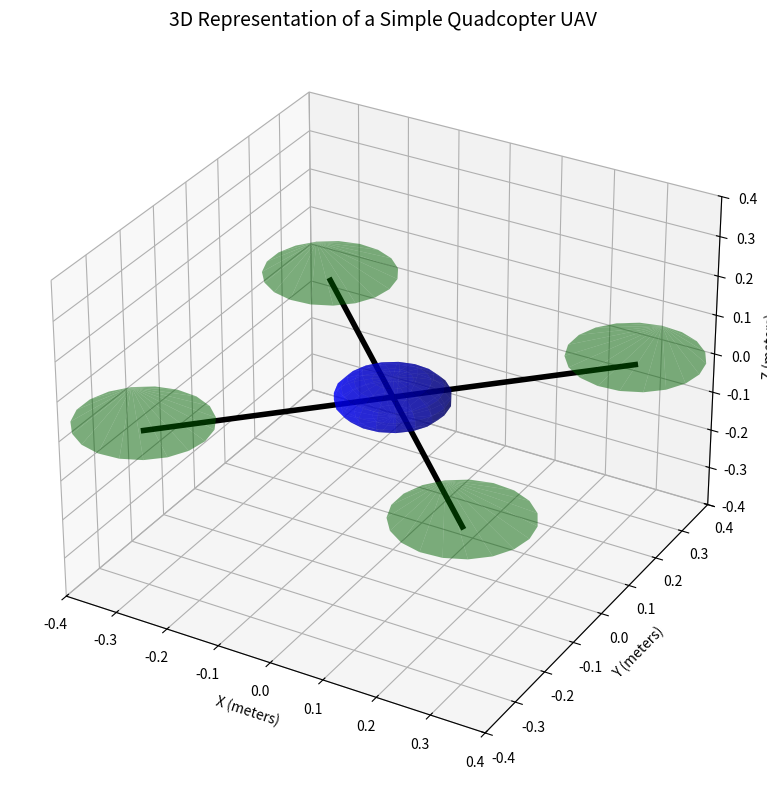
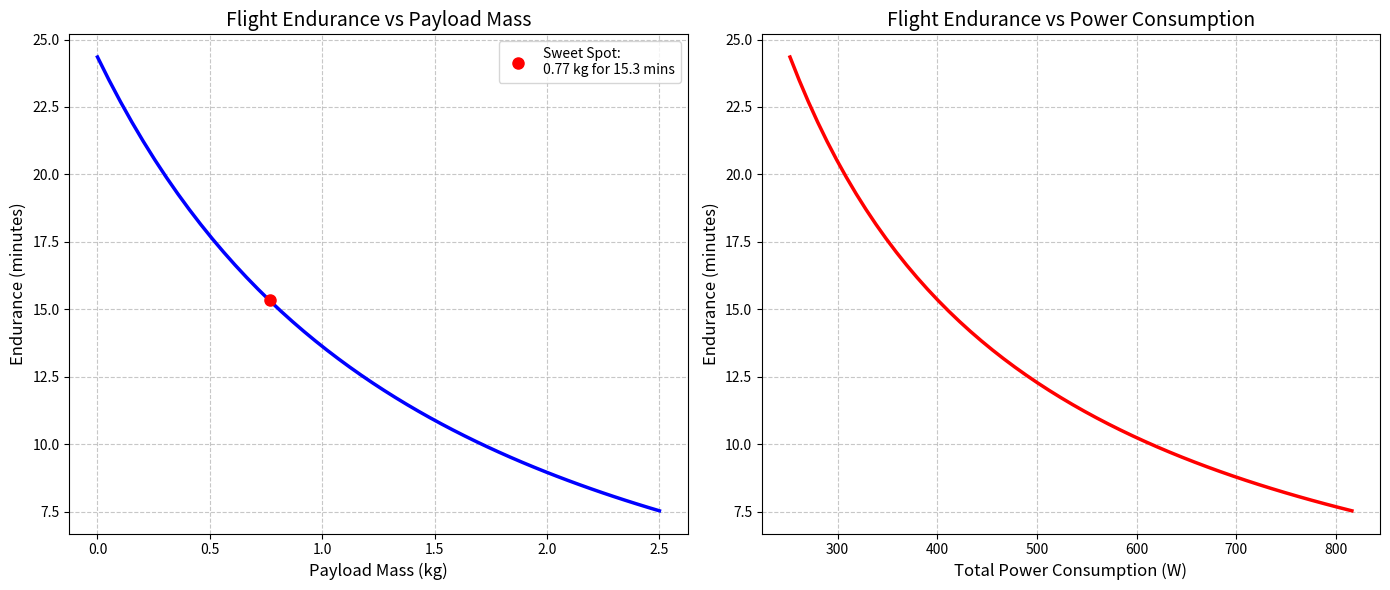

Here is the Python script that generated these plots, in order:
import numpy as np
import matplotlib.pyplot as plt
from mpl_toolkits.mplot3d import Axes3D

# ==========================================
# 1. 3D UAV Aerodynamic Object Visualization
# ==========================================
def plot_3d_uav():
    fig = plt.figure(figsize=(10, 8))
    ax = fig.add_subplot(111, projection='3d')
    
    # UAV Central Body (Sphere/Ellipsoid)
    u, v = np.mgrid[0:2*np.pi:20j, 0:np.pi:10j]
    x_body = 0.1 * np.cos(u) * np.sin(v)
    y_body = 0.1 * np.sin(u) * np.sin(v)
    z_body = 0.05 * np.cos(v)
    ax.plot_surface(x_body, y_body, z_body, color='b', alpha=0.6, label='Central Hub')
    
    # UAV Arms (Quad-copter 'X' configuration)
    arm_length = 0.3
    arms_x = [[0, arm_length], [0, -arm_length], [0, arm_length], [0, -arm_length]]
    arms_y = [[0, arm_length], [0, -arm_length], [0, -arm_length], [0, arm_length]]
    arms_z = [[0, 0], [0, 0], [0, 0], [0, 0]]
    
    for i in range(4):
        ax.plot(arms_x[i], arms_y[i], arms_z[i], color='k', linewidth=4)
        
    # Rotors (Disks at the end of arms)
    r_prop = 0.12
    for i in range(4):
        cx, cy = arms_x[i][1], arms_y[i][1]
        theta = np.linspace(0, 2*np.pi, 20)
        x_prop = cx + r_prop * np.cos(theta)
        y_prop = cy + r_prop * np.sin(theta)
        z_prop = np.zeros_like(theta) + 0.02
        # Fill the rotor disk
        ax.plot_trisurf(x_prop, y_prop, z_prop, color='g', alpha=0.5)

    ax.set_title('3D Representation of a Simple Quadcopter UAV', fontsize=14)
    ax.set_xlabel('X (meters)')
    ax.set_ylabel('Y (meters)')
    ax.set_zlabel('Z (meters)')
    
    # Equal aspect ratio using scaling limits
    ax.set_xlim([-0.4, 0.4])
    ax.set_ylim([-0.4, 0.4])
    ax.set_zlim([-0.4, 0.4])
    plt.tight_layout()
    plt.show()

# ==========================================
# 2. UAV Endurance & Power Model
# ==========================================
def calculate_and_plot_endurance():
    # --- UAV Parameters ---
    g = 9.81              # Gravity (m/s^2)
    rho = 1.225           # Air density at sea level (kg/m^3)
    
    m_empty = 1.2         # Empty weight of UAV (kg)
    m_battery = 0.8       # Battery weight (kg)
    
    # Battery specifications
    battery_energy_density = 160  # Wh/kg
    E_batt_Wh = m_battery * battery_energy_density # Total Battery Energy in Wh
    
    # Aerodynamic / Propulsion efficiency
    R_prop = 0.12         # Propeller radius (m)
    num_props = 4
    A_total = num_props * (np.pi * R_prop**2)  # Total actuator disk area (m^2)
    eta_total = 0.55      # Overall propulsion efficiency (propeller + motor + ESC)
    P_electronics = 15.0  # Power consumed by flight controller & payload sensors (W)
    
    # --- Range of Payload Mass to test ---
    # Testing payload from 0 kg up to 2.5 kg
    m_payload = np.linspace(0, 2.5, 50)
    
    # 1. Total Mass & Weight
    m_total = m_empty + m_battery + m_payload
    W_total = m_total * g
    
    # 2. Power Consumption (Hovering condition using Momentum Theory)
    # Ideal induced power: P_ideal = T^(3/2) / sqrt(2 * rho * A)
    # Total power: P_total = P_ideal / eta_total + P_electronics
    T = W_total # Thrust equals weight in hover
    P_ideal = (T**(1.5)) / np.sqrt(2 * rho * A_total)
    P_total = (P_ideal / eta_total) + P_electronics
    
    # 3. Flight Endurance
    # Endurance (hours) = Total Energy (Wh) / Total Power (W)
    # We apply an 80% discharge limit for LiPo batteries to protect them
    usable_energy_factor = 0.8
    endurance_hours = (E_batt_Wh * usable_energy_factor) / P_total
    endurance_minutes = endurance_hours * 60
    
    # --- Plotting the Results ---
    fig, (ax1, ax2) = plt.subplots(1, 2, figsize=(14, 6))
    
    # Plot 1: Endurance vs Payload Mass
    ax1.plot(m_payload, endurance_minutes, 'b-', linewidth=2.5)
    ax1.set_title('Flight Endurance vs Payload Mass', fontsize=14)
    ax1.set_xlabel('Payload Mass (kg)', fontsize=12)
    ax1.set_ylabel('Endurance (minutes)', fontsize=12)
    ax1.grid(True, linestyle='--', alpha=0.7)
    
    # Find a sweet spot: e.g., max payload while maintaining 15 mins of flight
    target_time = 15.0
    if np.any(endurance_minutes >= target_time):
        valid_indices = np.where(endurance_minutes >= target_time)[0]
        optimal_idx = valid_indices[-1] # The heaviest payload that still gives >= 15 min
        opt_payload = m_payload[optimal_idx]
        opt_time = endurance_minutes[optimal_idx]
        ax1.plot(opt_payload, opt_time, 'ro', markersize=8, label=f'Sweet Spot:\n{opt_payload:.2f} kg for {opt_time:.1f} mins')
        ax1.legend()
    
    # Plot 2: Endurance vs Power Consumption
    ax2.plot(P_total, endurance_minutes, 'r-', linewidth=2.5)
    ax2.set_title('Flight Endurance vs Power Consumption', fontsize=14)
    ax2.set_xlabel('Total Power Consumption (W)', fontsize=12)
    ax2.set_ylabel('Endurance (minutes)', fontsize=12)
    ax2.grid(True, linestyle='--', alpha=0.7)
    
    plt.tight_layout()
    plt.show()

if __name__ == '__main__':
    plot_3d_uav()
    calculate_and_plot_endurance()
